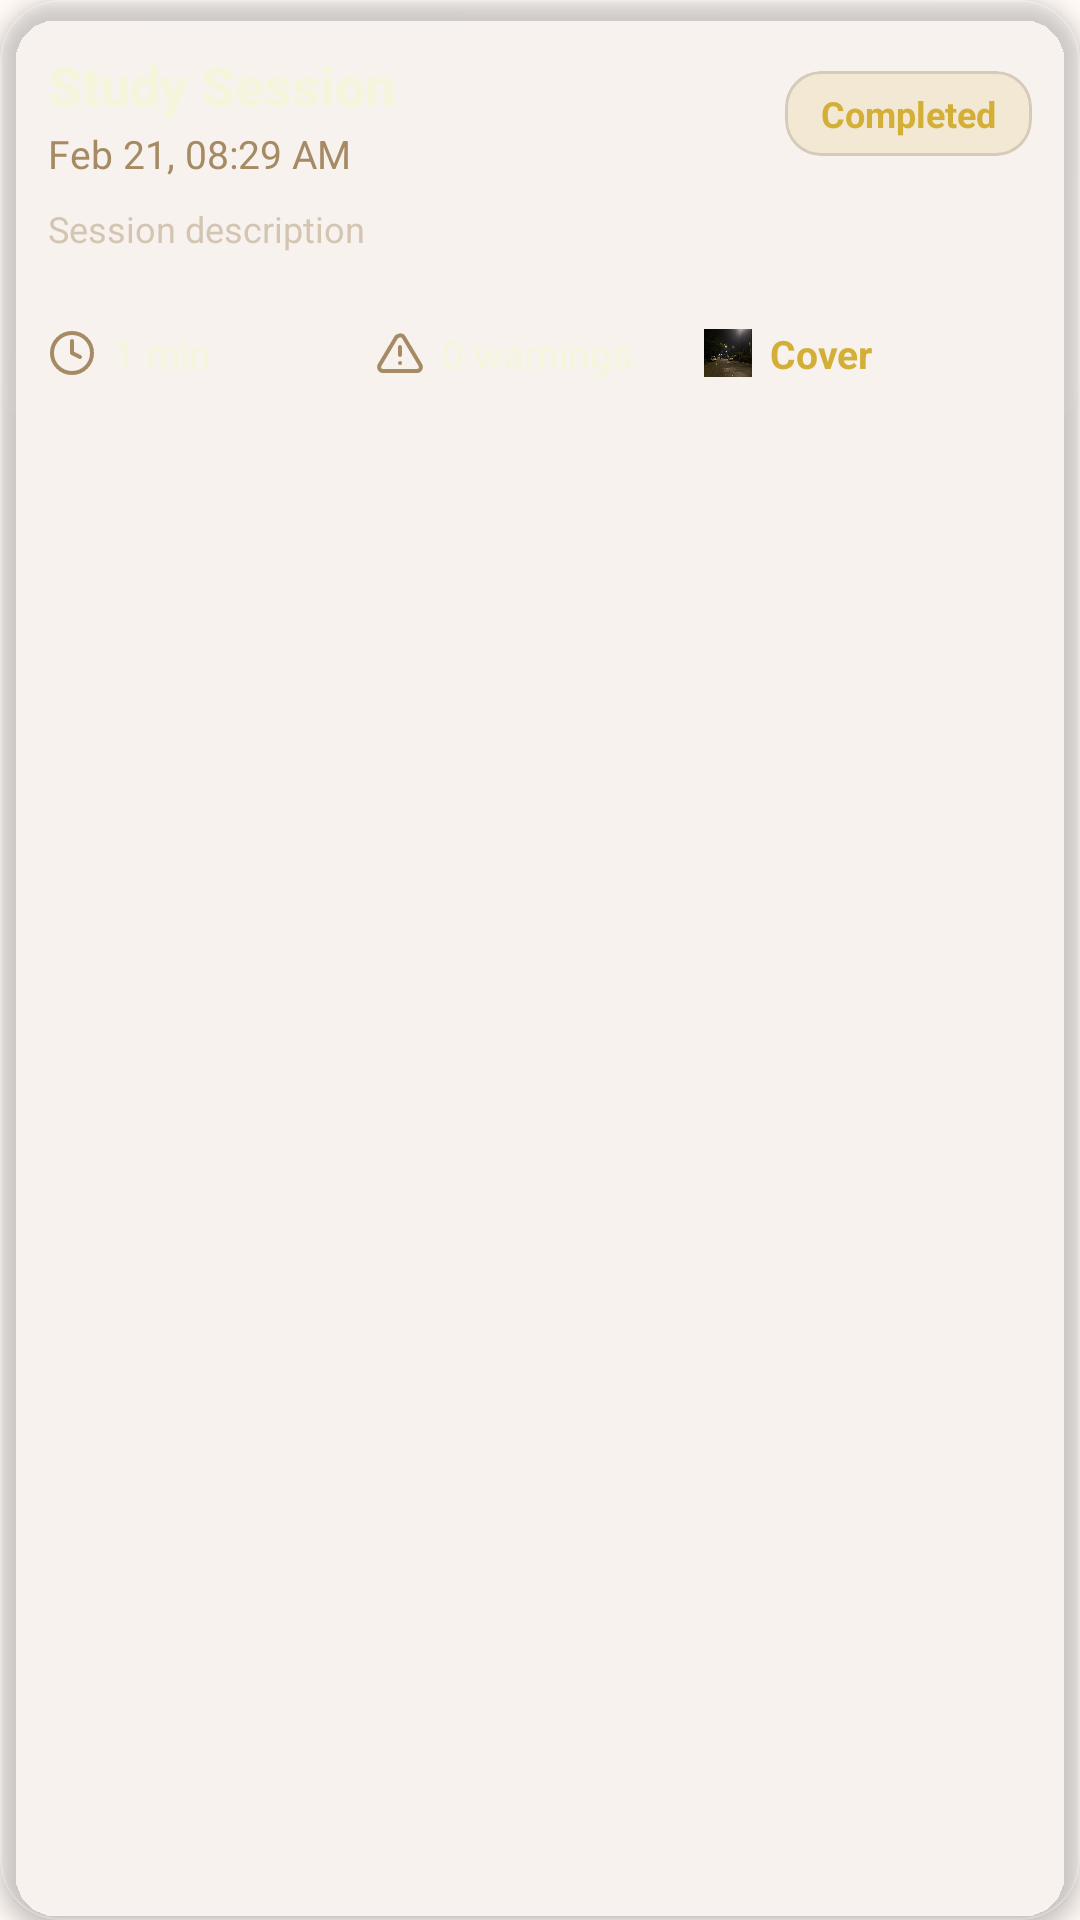

Layout XML and referenced resources for this Android screen:
<!-- AndroidManifest.xml: application theme Theme.TaskVault -->
<!-- res/layout/session_layout.xml -->
<?xml version="1.0" encoding="utf-8"?>
<com.google.android.material.card.MaterialCardView xmlns:android="http://schemas.android.com/apk/res/android"
    xmlns:app="http://schemas.android.com/apk/res-auto"
    android:layout_width="match_parent"
    android:layout_height="wrap_content"
    android:layout_marginBottom="12dp"
    app:cardCornerRadius="20dp"
    app:cardElevation="4dp"
    app:cardBackgroundColor="#1AFFFFFF"
    app:strokeColor="#33FFFFFF"
    app:strokeWidth="0.5dp">

    <LinearLayout
        android:layout_width="match_parent"
        android:layout_height="wrap_content"
        android:orientation="vertical"
        android:background="@drawable/glassback"
        android:padding="16dp">
        <LinearLayout
            android:layout_width="match_parent"
            android:layout_height="wrap_content"
            android:orientation="horizontal"
            android:gravity="center_vertical">

            <LinearLayout
                android:layout_width="0dp"
                android:layout_height="wrap_content"
                android:layout_weight="1"
                android:orientation="vertical">

                <TextView
                    android:id="@+id/tvSessionTitle"
                    android:layout_width="wrap_content"
                    android:layout_height="wrap_content"
                    android:text="Study Session"
                    android:textSize="18sp"
                    android:textStyle="bold"
                    android:textColor="#F5F5DC"
                    android:fontFamily="sans-serif-medium"
                    android:maxLines="1"
                    android:ellipsize="end"/>

                <TextView
                    android:id="@+id/tvSessionDate"
                    android:layout_width="wrap_content"
                    android:layout_height="wrap_content"
                    android:text="Feb 21, 08:29 AM"
                    android:textSize="13sp"
                    android:textColor="#A68A64"
                    android:layout_marginTop="2dp"/>

            </LinearLayout>
            <com.google.android.material.card.MaterialCardView
                android:id="@+id/cvWarningBadge"
                android:layout_width="wrap_content"
                android:layout_height="wrap_content"
                android:layout_marginEnd="8dp"
                android:visibility="gone"
                app:cardCornerRadius="12dp"
                app:cardElevation="0dp"
                app:cardBackgroundColor="#33FF6B6B">

                <LinearLayout
                    android:layout_width="wrap_content"
                    android:layout_height="wrap_content"
                    android:orientation="horizontal"
                    android:gravity="center_vertical"
                    android:paddingHorizontal="10dp"
                    android:paddingVertical="6dp">

                    <ImageView
                        android:layout_width="12dp"
                        android:layout_height="12dp"
                        android:src="@drawable/ic_warning"
                        app:tint="#FF6B6B"
                        android:layout_marginEnd="4dp"/>
                    <TextView
                        android:id="@+id/tvWarningCount"
                        android:layout_width="wrap_content"
                        android:layout_height="wrap_content"
                        android:text="1"
                        android:textSize="12sp"
                        android:textStyle="bold"
                        android:textColor="#FF6B6B"/>

                </LinearLayout>
            </com.google.android.material.card.MaterialCardView>
            <com.google.android.material.card.MaterialCardView
                android:id="@+id/cvStatusBadge"
                android:layout_width="wrap_content"
                android:layout_height="wrap_content"
                app:cardCornerRadius="12dp"
                app:cardElevation="0dp"
                app:cardBackgroundColor="#26D4AF37">

                <TextView
                    android:id="@+id/tvSessionStatus"
                    android:layout_width="wrap_content"
                    android:layout_height="wrap_content"
                    android:text="Completed"
                    android:textSize="12sp"
                    android:textStyle="bold"
                    android:textColor="#D4AF37"
                    android:paddingHorizontal="12dp"
                    android:paddingVertical="6dp"/>

            </com.google.android.material.card.MaterialCardView>

        </LinearLayout>
        <TextView
            android:id="@+id/tvSessionDescription"
            android:layout_width="match_parent"
            android:layout_height="wrap_content"
            android:text="Session description"
            android:textSize="12sp"
            android:textColor="#70A68A64"
            android:maxLines="2"
            android:ellipsize="end"
            android:layout_marginTop="8dp"/>

        <View
            android:layout_width="match_parent"
            android:layout_height="0.5dp"
            android:background="#1AFFFFFF"
            android:layout_marginVertical="12dp"/>

        <LinearLayout
            android:layout_width="match_parent"
            android:layout_height="wrap_content"
            android:orientation="horizontal">

            <LinearLayout
                android:layout_width="0dp"
                android:layout_height="wrap_content"
                android:layout_weight="1"
                android:orientation="horizontal"
                android:gravity="center_vertical">

                <ImageView
                    android:layout_width="16dp"
                    android:layout_height="16dp"
                    android:src="@drawable/ic_clock"
                    app:tint="#A68A64"/>

                <TextView
                    android:id="@+id/tvSessionDuration"
                    android:layout_width="wrap_content"
                    android:layout_height="wrap_content"
                    android:text="1 min"
                    android:textSize="13sp"
                    android:textColor="#F5F5DC"
                    android:layout_marginStart="6dp"/>

            </LinearLayout>
            <LinearLayout
                android:layout_width="0dp"
                android:layout_height="wrap_content"
                android:layout_weight="1"
                android:orientation="horizontal"
                android:gravity="center_vertical">

                <ImageView
                    android:layout_width="16dp"
                    android:layout_height="16dp"
                    android:src="@drawable/ic_warning"
                    app:tint="#A68A64"/>

                <TextView
                    android:id="@+id/tvSessionPages"
                    android:layout_width="wrap_content"
                    android:layout_height="wrap_content"
                    android:text="0 warnings"
                    android:textSize="13sp"
                    android:textColor="#F5F5DC"
                    android:layout_marginStart="6dp"/>

            </LinearLayout>
            <LinearLayout
                android:layout_width="0dp"
                android:layout_height="wrap_content"
                android:layout_weight="1"
                android:orientation="horizontal"
                android:gravity="center_vertical">

                <ImageView
                    android:id="@+id/ivSessionCover"
                    android:layout_width="16dp"
                    android:layout_height="16dp"
                    android:src="@drawable/image"/>

                <TextView
                    android:id="@+id/tvSessionProgress"
                    android:layout_width="wrap_content"
                    android:layout_height="wrap_content"
                    android:text="Cover"
                    android:textSize="13sp"
                    android:textColor="#D4AF37"
                    android:textStyle="bold"
                    android:layout_marginStart="6dp"/>

            </LinearLayout>

        </LinearLayout>

    </LinearLayout>

</com.google.android.material.card.MaterialCardView>
<!-- resources referenced by this layout -->
<resources>
  <!-- drawable glassback (drawable) -->
  <?xml version="1.0" encoding="utf-8"?>
  <shape xmlns:android="http://schemas.android.com/apk/res/android">
      <gradient
          android:angle="135"
          android:startColor="#0DFFFFFF"
          android:centerColor="#0AFFFFFF"
          android:endColor="#08FFFFFF"
          android:type="linear"/>
      <corners android:radius="16dp"/>
  </shape>
  <!-- drawable ic_clock (drawable) -->
  <vector xmlns:android="http://schemas.android.com/apk/res/android"
      android:width="24dp"
      android:height="24dp"
      android:viewportWidth="24"
      android:viewportHeight="24">
      <path
          android:fillColor="@android:color/transparent"
          android:strokeColor="#A68A64"
          android:strokeWidth="2"
          android:strokeLineCap="round"
          android:strokeLineJoin="round"
          android:pathData="M12,22C17.52,22 22,17.52 22,12C22,6.48 17.52,2 12,2C6.48,2 2,6.48 2,12C2,17.52 6.48,22 12,22Z"/>
      <path
          android:fillColor="@android:color/transparent"
          android:strokeColor="#A68A64"
          android:strokeWidth="2"
          android:strokeLineCap="round"
          android:strokeLineJoin="round"
          android:pathData="M12,6L12,12L16,14"/>
  </vector>
  <!-- drawable ic_warning (drawable) -->
  <vector xmlns:android="http://schemas.android.com/apk/res/android"
      android:width="24dp"
      android:height="24dp"
      android:viewportWidth="24"
      android:viewportHeight="24">
      <path
          android:fillColor="@android:color/transparent"
          android:strokeColor="#A68A64"
          android:strokeWidth="2"
          android:strokeLineCap="round"
          android:strokeLineJoin="round"
          android:pathData="M10.29,3.86L1.82,18C1.64,18.32 1.55,18.68 1.55,19.05C1.55,20.16 2.45,21.05 3.55,21.05L20.45,21.05C21.55,21.05 22.45,20.16 22.45,19.05C22.45,18.68 22.36,18.32 22.18,18L13.71,3.86C13.17,2.93 11.83,2.93 10.29,3.86Z"/>
      <path
          android:fillColor="@android:color/transparent"
          android:strokeColor="#A68A64"
          android:strokeWidth="2"
          android:strokeLineCap="round"
          android:strokeLineJoin="round"
          android:pathData="M12,9L12,13"/>
      <path
          android:fillColor="@android:color/transparent"
          android:strokeColor="#A68A64"
          android:strokeWidth="2"
          android:strokeLineCap="round"
          android:strokeLineJoin="round"
          android:pathData="M12,17L12.01,17"/>
  </vector>
  <style name="Theme.TaskVault" parent="Base.Theme.TaskVault" />
  <color name="md_theme_light_primary">#6D5C47</color>
  <color name="md_theme_light_onPrimary">#FFFFFF</color>
  <color name="md_theme_light_primaryContainer">#F5E6D3</color>
  <color name="md_theme_light_onPrimaryContainer">#4A3F32</color>
  <color name="md_theme_light_secondary">#9A8A7A</color>
  <color name="md_theme_light_onSecondary">#FFFFFF</color>
  <color name="md_theme_light_secondaryContainer">#F0E4D7</color>
  <color name="md_theme_light_tertiary">#C4A57B</color>
  <color name="md_theme_light_tertiaryContainer">#FFF4E3</color>
  <color name="md_theme_light_background">#FFF9F5</color>
  <color name="md_theme_light_onBackground">#1F1B16</color>
  <color name="md_theme_light_surface">#FFFBF7</color>
  <color name="md_theme_light_onSurface">#1F1B16</color>
  <color name="md_theme_light_surfaceVariant">#F5EAE0</color>
  <color name="md_theme_light_outline">#82786C</color>
  <color name="md_theme_light_outlineVariant">#D6CAB9</color>
</resources>
